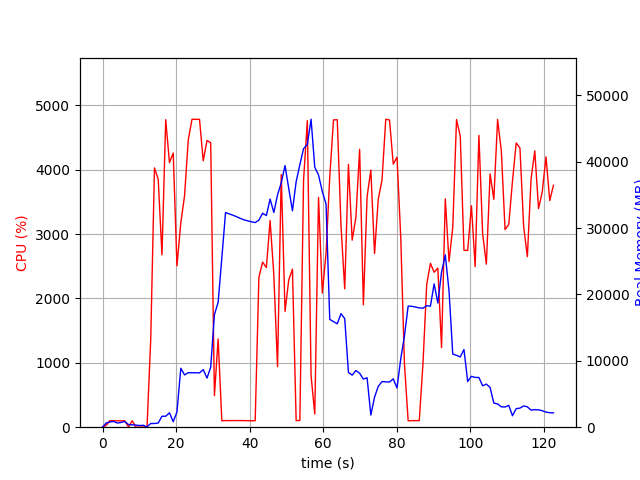

Source data for this figure (header and first rows):
elapsed_time, nproc, cpu, mem_real, mem_virtual
4.0531158447265625e-05, 1, 0.0, 8.074, 3185
1.006, 13, 29.8, 641.7, 5035
2.013, 4, 103.2, 786.1, 2404
3.021, 5, 100.2, 873.1, 2915
4.029, 3, 99.3, 623.7, 1931
5.036, 3, 99.2, 722.2, 2027
6.043, 3, 100.2, 864.5, 2139
7.051, 4, 3.0, 392.1, 1876
8.059, 3, 100.3, 363.6, 1587
9.066, 3, 2.0, 317.4, 1541
10.07, 3, 0.0, 255.4, 1482
11.08, 3, 3.0, 286.4, 1534
12.09, 2, 2.0, 54.3, 94.08
13.1, 1, 1368, 557.3, 4731
14.12, 1, 4028, 554.8, 4753
15.13, 1, 3850, 628.8, 4783
16.15, 1, 2677, 1653, 6619
17.17, 1, 4777, 1653, 6619
18.19, 1, 4109, 2169, 8163
19.21, 1, 4258, 824.7, 8163
20.22, 1, 2506, 2291, 8735
21.27, 1, 3173, 8885, 18269
22.29, 1, 3594, 7879, 18269
23.3, 1, 4463, 8213, 18269
24.32, 1, 4784, 8207, 18269
25.34, 1, 4781, 8207, 18269
26.35, 1, 4782, 8179, 18269
27.37, 1, 4138, 8679, 18269
28.39, 1, 4453, 7401, 18269
29.39, 1, 4419, 9025, 21271
30.41, 1, 490.2, 16967, 32023
31.41, 1, 1371, 18815, 52503
32.42, 1, 100.2, 25517, 52503
33.43, 1, 103.2, 32345, 52503
34.44, 1, 102.2, 32150, 52503
35.45, 1, 103.1, 31945, 52503
36.45, 1, 103.3, 31714, 52503
37.46, 1, 103.3, 31467, 52503
38.47, 1, 102.3, 31249, 52503
39.48, 1, 101.2, 31098, 52503
40.48, 1, 100.3, 30956, 52503
41.49, 1, 101.3, 30839, 52503
42.5, 1, 2329, 31210, 52503
43.51, 1, 2564, 32241, 52503
44.53, 1, 2479, 31898, 52503
45.54, 1, 3212, 34386, 52503
46.55, 1, 2370, 32356, 52503
47.56, 1, 941.4, 35002, 77079
48.57, 1, 3924, 36829, 77079
49.6, 1, 1799, 39434, 77079
50.6, 1, 2286, 35992, 77079
51.61, 1, 2454, 32621, 77079
52.62, 1, 102.2, 36996, 77079
53.63, 1, 104.2, 39568, 77079
54.64, 1, 3838, 41978, 77079
55.66, 1, 4762, 42611, 77079
56.67, 1, 801.3, 46419, 77989
57.68, 1, 204.3, 39171, 77989
58.7, 1, 3570, 38003, 77989
59.73, 1, 2083, 35533, 77989
... 62 more rows
